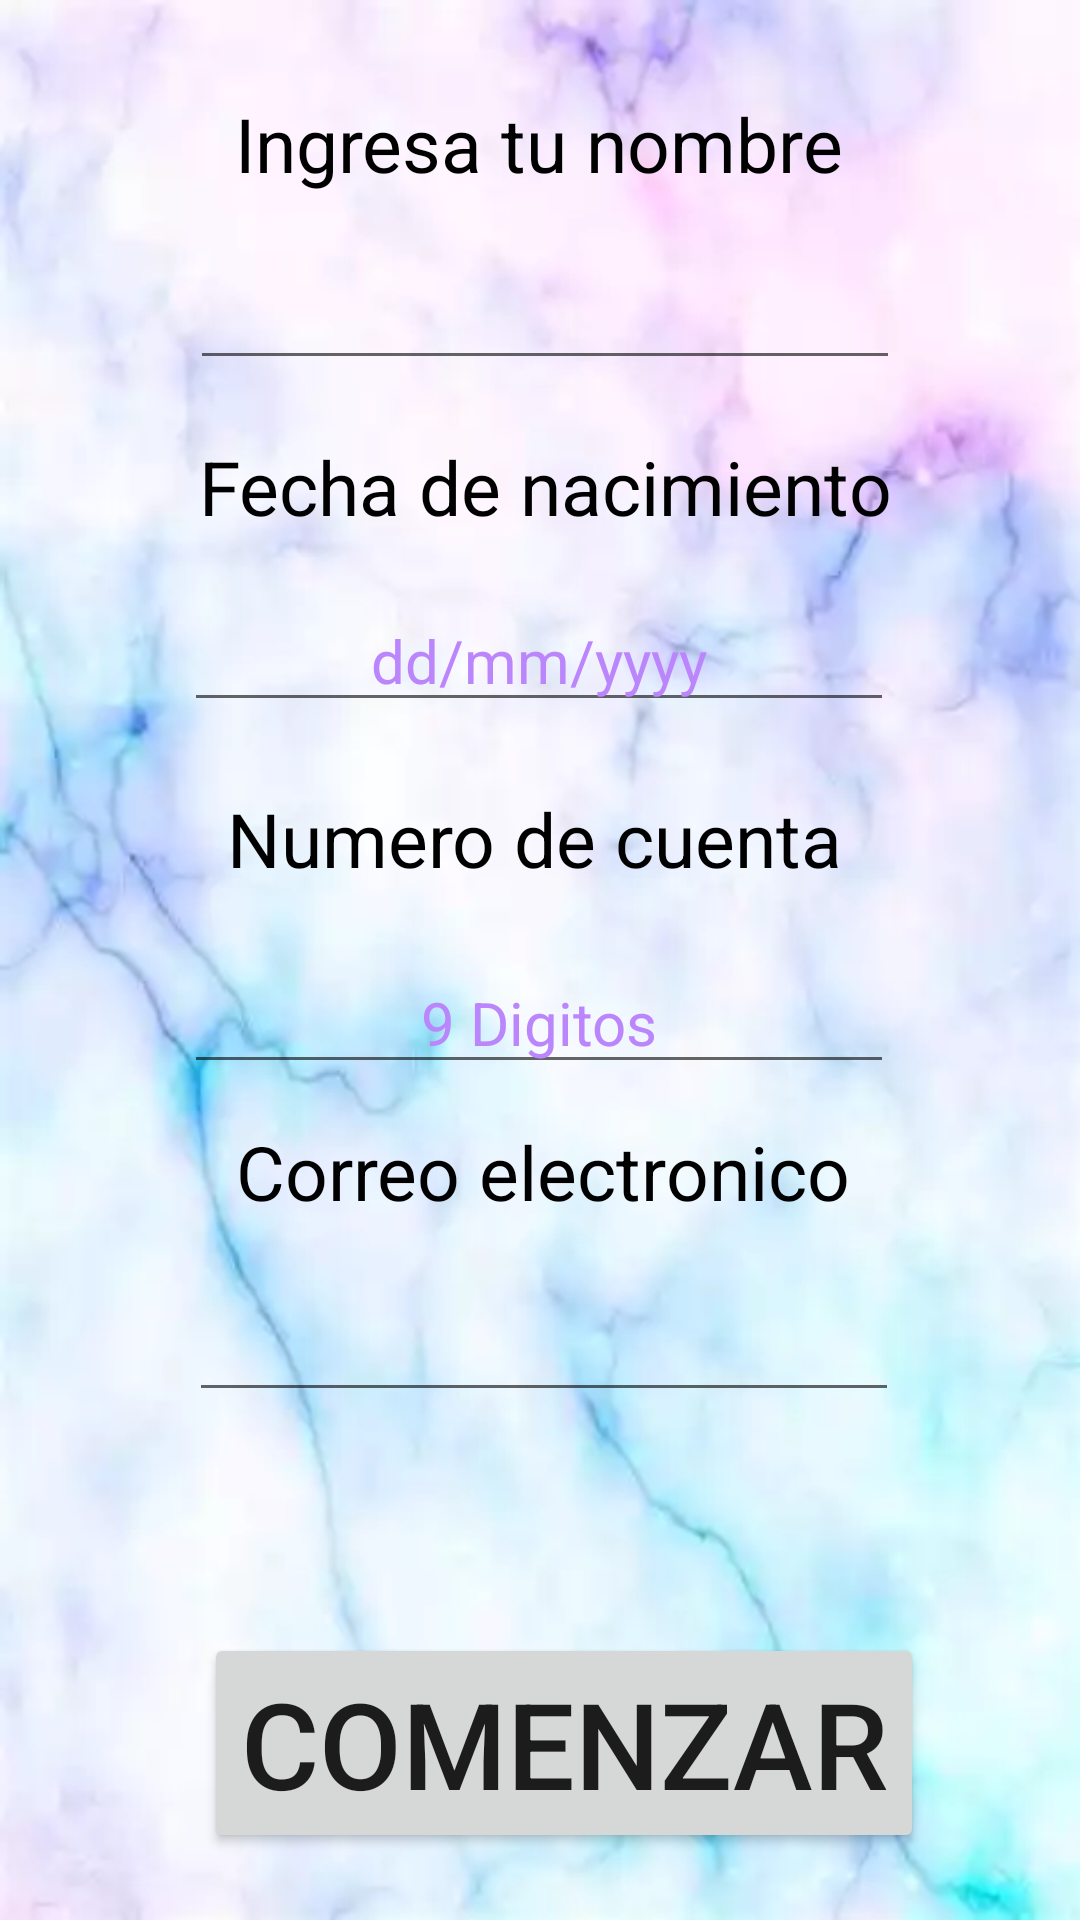

Write the Android layout XML for this screen, with the resource values it uses.
<!-- AndroidManifest.xml: application theme Theme.Horoscopos -->
<!-- res/layout/activity_main.xml -->
<?xml version="1.0" encoding="utf-8"?>
<androidx.constraintlayout.widget.ConstraintLayout xmlns:android="http://schemas.android.com/apk/res/android"
    xmlns:app="http://schemas.android.com/apk/res-auto"
    xmlns:tools="http://schemas.android.com/tools"
    android:layout_width="match_parent"
    android:layout_height="match_parent"
    android:background="@drawable/fondo"
    tools:context=".MainActivity">

    <TextView
        android:id="@+id/resultados"
        android:layout_width="wrap_content"
        android:layout_height="wrap_content"
        android:text="@string/nombre"
        android:textColor="@color/black"
        android:textSize="25sp"
        app:layout_constraintBottom_toBottomOf="parent"
        app:layout_constraintEnd_toEndOf="parent"
        app:layout_constraintHorizontal_bias="0.498"
        app:layout_constraintStart_toStartOf="parent"
        app:layout_constraintTop_toTopOf="parent"
        app:layout_constraintVertical_bias="0.051" />

    <EditText
        android:id="@+id/edit_nombre"
        android:layout_width="wrap_content"
        android:layout_height="wrap_content"
        android:ems="10"
        android:gravity="clip_horizontal|center_horizontal"
        android:importantForAutofill="no"
        android:inputType="textPersonName"
        android:textColor="@color/black"
        android:textColorHint="@color/black"
        android:textSize="20sp"
        app:layout_constraintBottom_toBottomOf="parent"
        app:layout_constraintEnd_toEndOf="parent"
        app:layout_constraintHorizontal_bias="0.514"
        app:layout_constraintStart_toStartOf="parent"
        app:layout_constraintTop_toBottomOf="@+id/resultados"
        app:layout_constraintVertical_bias="0.034"
        tools:ignore="SpeakableTextPresentCheck" />

    <TextView
        android:id="@+id/text_nacimiento"
        android:layout_width="wrap_content"
        android:layout_height="wrap_content"
        android:text="@string/nacimiento"
        android:textColor="@color/black"
        android:textSize="25sp"
        app:layout_constraintBottom_toBottomOf="parent"
        app:layout_constraintEnd_toEndOf="parent"
        app:layout_constraintHorizontal_bias="0.514"
        app:layout_constraintStart_toStartOf="parent"
        app:layout_constraintTop_toBottomOf="@+id/edit_nombre"
        app:layout_constraintVertical_bias="0.039" />

    <EditText
        android:id="@+id/fecha"
        android:layout_width="wrap_content"
        android:layout_height="wrap_content"
        android:ems="10"
        android:gravity="center_horizontal"
        android:hint="dd/mm/yyyy"
        android:importantForAutofill="no"
        android:inputType="date"
        android:maxLength="10"
        android:textColor="@color/black"
        android:textColorHint="@color/purple_200"
        android:textSize="20sp"
        app:layout_constraintBottom_toBottomOf="parent"
        app:layout_constraintEnd_toEndOf="parent"
        app:layout_constraintHorizontal_bias="0.497"
        app:layout_constraintStart_toStartOf="parent"
        app:layout_constraintTop_toBottomOf="@+id/text_nacimiento"
        app:layout_constraintVertical_bias="0.042"
        tools:ignore="SpeakableTextPresentCheck" />

    <TextView
        android:id="@+id/text_cuenta"
        android:layout_width="wrap_content"
        android:layout_height="wrap_content"
        android:text="@string/cuenta"
        android:textColor="@color/black"
        android:textSize="25sp"
        app:layout_constraintBottom_toBottomOf="parent"
        app:layout_constraintEnd_toEndOf="parent"
        app:layout_constraintHorizontal_bias="0.49"
        app:layout_constraintStart_toStartOf="parent"
        app:layout_constraintTop_toBottomOf="@+id/fecha"
        app:layout_constraintVertical_bias="0.06" />

    <EditText
        android:id="@+id/edit_cuenta"
        android:layout_width="wrap_content"
        android:layout_height="wrap_content"
        android:ems="10"
        android:gravity="center_horizontal"
        android:hint="@string/digitos"
        android:importantForAutofill="no"
        android:inputType="number"
        android:maxLength="9"
        android:textColor="@color/black"
        android:textColorHint="@color/purple_200"
        android:textSize="20sp"
        app:layout_constraintBottom_toBottomOf="parent"
        app:layout_constraintEnd_toEndOf="parent"
        app:layout_constraintHorizontal_bias="0.497"
        app:layout_constraintStart_toStartOf="parent"
        app:layout_constraintTop_toBottomOf="@+id/text_cuenta"
        app:layout_constraintVertical_bias="0.07"
        tools:ignore="SpeakableTextPresentCheck" />

    <TextView
        android:id="@+id/text_correo"
        android:layout_width="wrap_content"
        android:layout_height="wrap_content"
        android:text="@string/correo"
        android:textColor="@color/black"
        android:textSize="25sp"
        app:layout_constraintBottom_toBottomOf="parent"
        app:layout_constraintEnd_toEndOf="parent"
        app:layout_constraintHorizontal_bias="0.507"
        app:layout_constraintStart_toStartOf="parent"
        app:layout_constraintTop_toBottomOf="@+id/edit_cuenta"
        app:layout_constraintVertical_bias="0.051" />

    <EditText
        android:id="@+id/edit_correo"
        android:layout_width="wrap_content"
        android:layout_height="wrap_content"
        android:ems="10"
        android:gravity="center_horizontal"
        android:importantForAutofill="no"
        android:inputType="textEmailAddress"
        android:textColor="@color/black"
        android:textColorHint="@color/black"
        android:textSize="20sp"
        app:layout_constraintBottom_toBottomOf="parent"
        app:layout_constraintEnd_toEndOf="parent"
        app:layout_constraintHorizontal_bias="0.512"
        app:layout_constraintStart_toStartOf="parent"
        app:layout_constraintTop_toBottomOf="@+id/text_correo"
        app:layout_constraintVertical_bias="0.103"
        tools:ignore="SpeakableTextPresentCheck" />

    <Button
        android:id="@+id/button"
        android:layout_width="wrap_content"
        android:layout_height="wrap_content"
        android:onClick="click"
        android:text="@string/comenzar"
        android:textSize="40sp"
        app:layout_constraintBottom_toBottomOf="parent"
        app:layout_constraintEnd_toEndOf="parent"
        app:layout_constraintHorizontal_bias="0.567"
        app:layout_constraintStart_toStartOf="parent"
        app:layout_constraintTop_toBottomOf="@+id/edit_correo"
        app:layout_constraintVertical_bias="0.767" />

    <TextView
        android:id="@+id/resultado"
        android:layout_width="wrap_content"
        android:layout_height="wrap_content"
        android:textSize="20sp"
        app:layout_constraintBottom_toTopOf="@+id/button"
        app:layout_constraintEnd_toEndOf="parent"
        app:layout_constraintStart_toStartOf="parent"
        app:layout_constraintTop_toBottomOf="@+id/edit_correo"
        tools:text="Edad de años" />

</androidx.constraintlayout.widget.ConstraintLayout>
<!-- resources referenced by this layout -->
<resources>
  <!-- drawable fondo: webp bitmap (drawable, 7738 bytes) -->
  <string name="comenzar">Comenzar</string>
  <string name="correo">Correo electronico</string>
  <string name="cuenta">Numero de cuenta</string>
  <string name="digitos">9 Digitos</string>
  <string name="nacimiento">Fecha de nacimiento</string>
  <string name="nombre">Ingresa tu nombre</string>
  <style name="Theme.Horoscopos" parent="Theme.MaterialComponents.DayNight.NoActionBar">
          
          <item name="colorPrimary">@color/purple_500</item>
          <item name="colorPrimaryVariant">@color/purple_700</item>
          <item name="colorOnPrimary">@color/white</item>
          
          <item name="colorSecondary">@color/teal_200</item>
          <item name="colorSecondaryVariant">@color/teal_700</item>
          <item name="colorOnSecondary">@color/black</item>
          
          <item name="android:statusBarColor" tools:targetApi="l">?attr/colorPrimaryVariant</item>
          
      </style>
  <!-- not gathered from this repository: default colours our renderer supplied (Android Studio template values) -->
  <color name="purple_200">#FFBB86FC</color>
  <color name="purple_500">#FF6200EE</color>
  <color name="purple_700">#FF3700B3</color>
  <color name="teal_200">#FF03DAC5</color>
  <color name="teal_700">#FF018786</color>
  <color name="black">#FF000000</color>
  <color name="white">#FFFFFFFF</color>
</resources>
